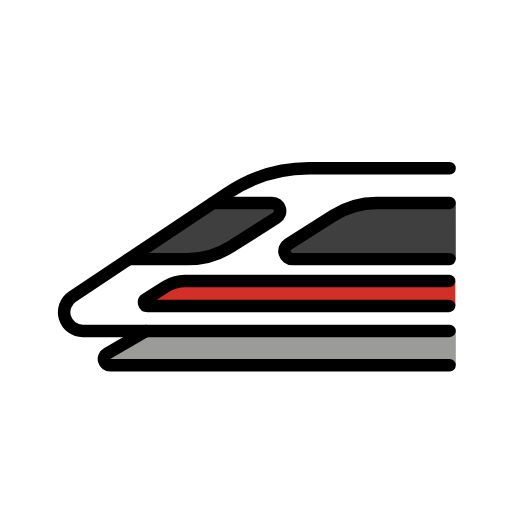
t = 0.00 s
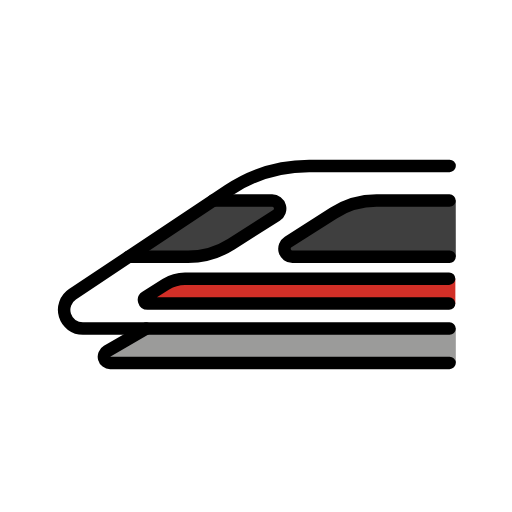
t = 0.48 s
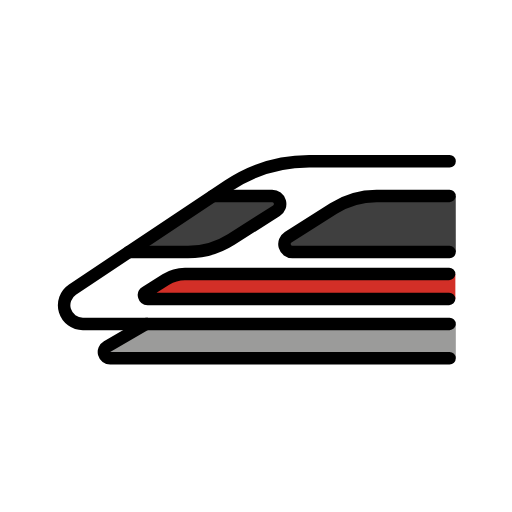
t = 1.43 s
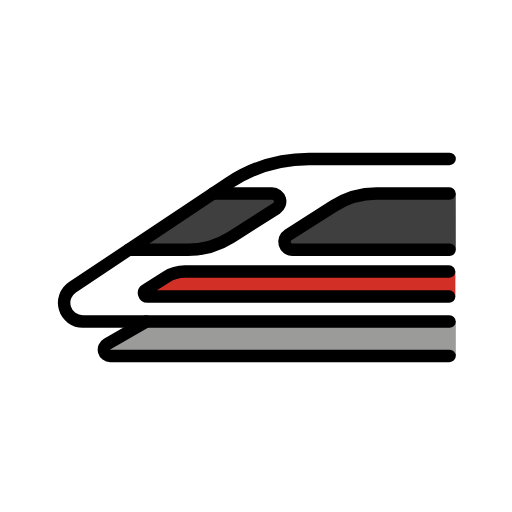
t = 1.90 s
t = 2.38 s: frame unchanged from t = 1.43 s, image omitted
t = 3.33 s: frame unchanged from t = 0.48 s, image omitted

The animated SVG that drew these frames (rendered in a browser with its animation timeline set to each time). Animation: 1 SMIL element (animateTransform=1); one cycle of 3.80 s, repeats indefinitely.

<?xml version='1.0' encoding='utf-8'?>
<svg xmlns="http://www.w3.org/2000/svg" id="emoji" viewBox="-5 -5 82 82" width="200" height="200" role="img">
  <title>OpenMoji: high-speed train</title><g><g id="color">
    d
    <path fill="#fff" d="m68 48-61.78-0.5026-1.131-3.958 31.76-21.02 31.15-0.5784z" />
    <path fill="#9b9b9a" d="m68 48v5.5h-55.35a1.004 1.004 0 0 1-0.5031-1.873l6.264-3.627z" />
    <path fill="#3f3f3f" d="m68 36.5h-26.16a1.286 1.286 0 0 1-0.69-2.37l7.259-4.62a12.86 12.86 0 0 1 6.903-2.01h12.68" />
    <path fill="#3f3f3f" d="m15.61 36.5h9.502a12.86 12.86 0 0 0 6.903-2.01l7.259-4.62a1.286 1.286 0 0 0-0.69-2.37h-9.474" />
    <path fill="#d22f27" d="m67.93 44h-49.29a0.5714 0.5714 0 0 1-0.3068-1.054l3.227-2.053a5.714 5.714 0 0 1 3.068-0.8934h43.3" />
  </g>
  <g id="line">
    <path fill="none" stroke="#000" stroke-linecap="round" stroke-miterlimit="10" stroke-width="2" d="m67 36.5h-25.16a1.286 1.286 0 0 1-0.69-2.37l7.259-4.62a12.86 12.86 0 0 1 6.903-2.01h11.68" />
    <path fill="none" stroke="#000" stroke-linecap="round" stroke-miterlimit="10" stroke-width="2" d="m15.61 36.5h9.502a12.86 12.86 0 0 0 6.903-2.01l7.259-4.62a1.286 1.286 0 0 0-0.69-2.37h-9.474" />
    <path fill="none" stroke="#000" stroke-linecap="round" stroke-miterlimit="10" stroke-width="2" d="m67 48h-58.73a3 3 0 0 1-1.664-5.496l24.95-16.63a23.38 23.38 0 0 1 12.97-3.926h22.48" />
    <path fill="none" stroke="#000" stroke-linecap="round" stroke-miterlimit="10" stroke-width="2" d="m67 53.5h-54.35a1.004 1.004 0 0 1-0.5031-1.873l6.264-3.627" />
    <path fill="none" stroke="#000" stroke-linecap="round" stroke-miterlimit="10" stroke-width="2" d="m66.93 44h-48.29a0.5714 0.5714 0 0 1-0.3068-1.054l3.227-2.053a5.714 5.714 0 0 1 3.068-0.8934h42.3" />
  </g>
<animateTransform attributeName="transform" type="translate" values="0 0;0 -1.5;0 0" dur="3.8s" repeatCount="indefinite" /></g></svg>
